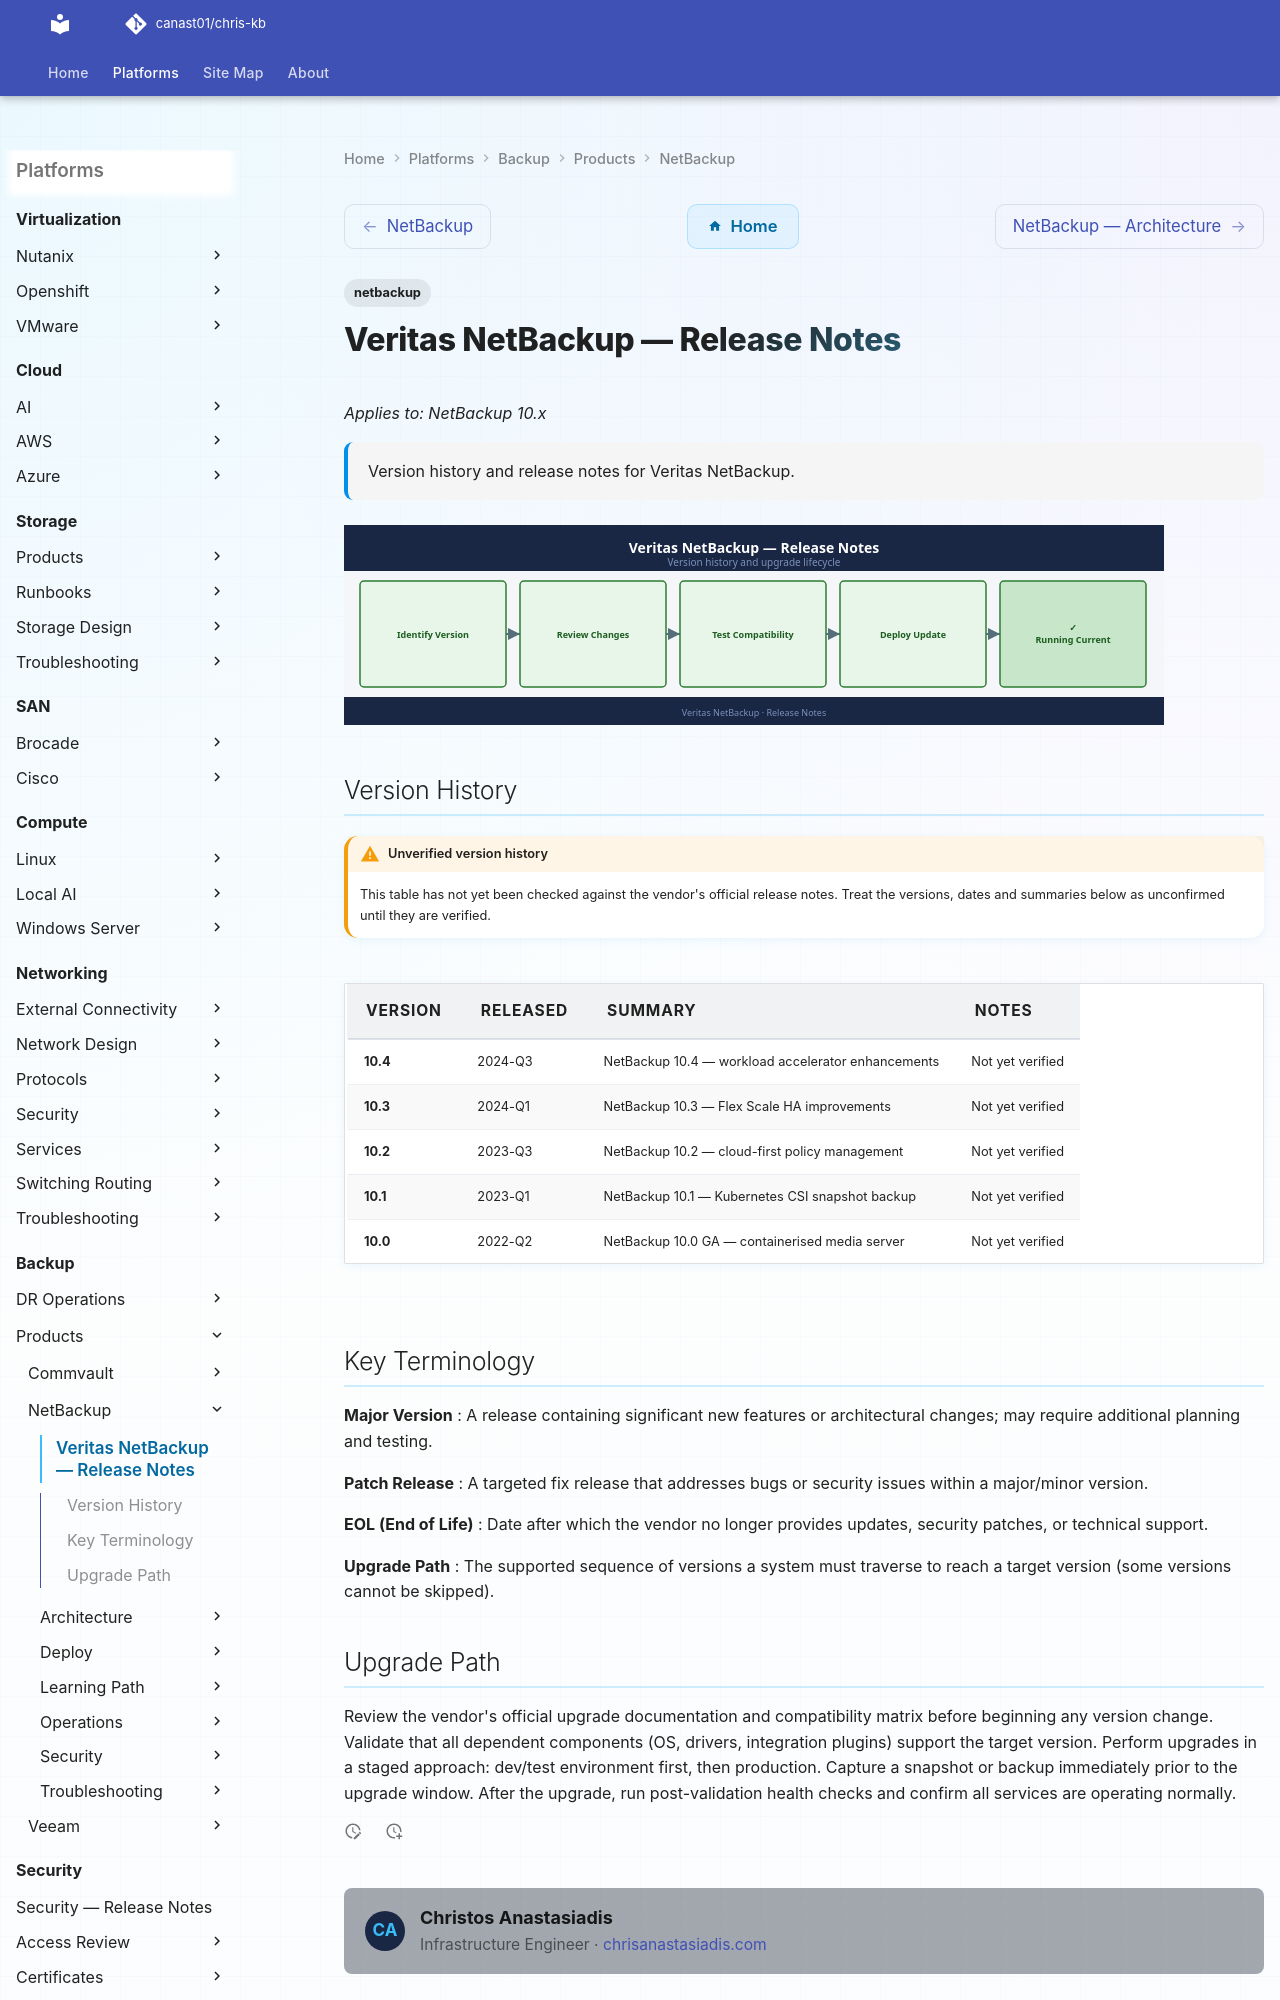

repository: canast01/chris-kb · page: backup/products/netbackup/release-notes/index.html · generator: mkdocs

---
tags:
  - netbackup
description: "Version history and release notes for Veritas NetBackup."
---
# Veritas NetBackup — Release Notes

*Applies to: NetBackup 10.x*

<div class="kb-summary">
Version history and release notes for Veritas NetBackup.
</div>

![Release Notes](../../../assets/netbackup-release-notes.svg)
